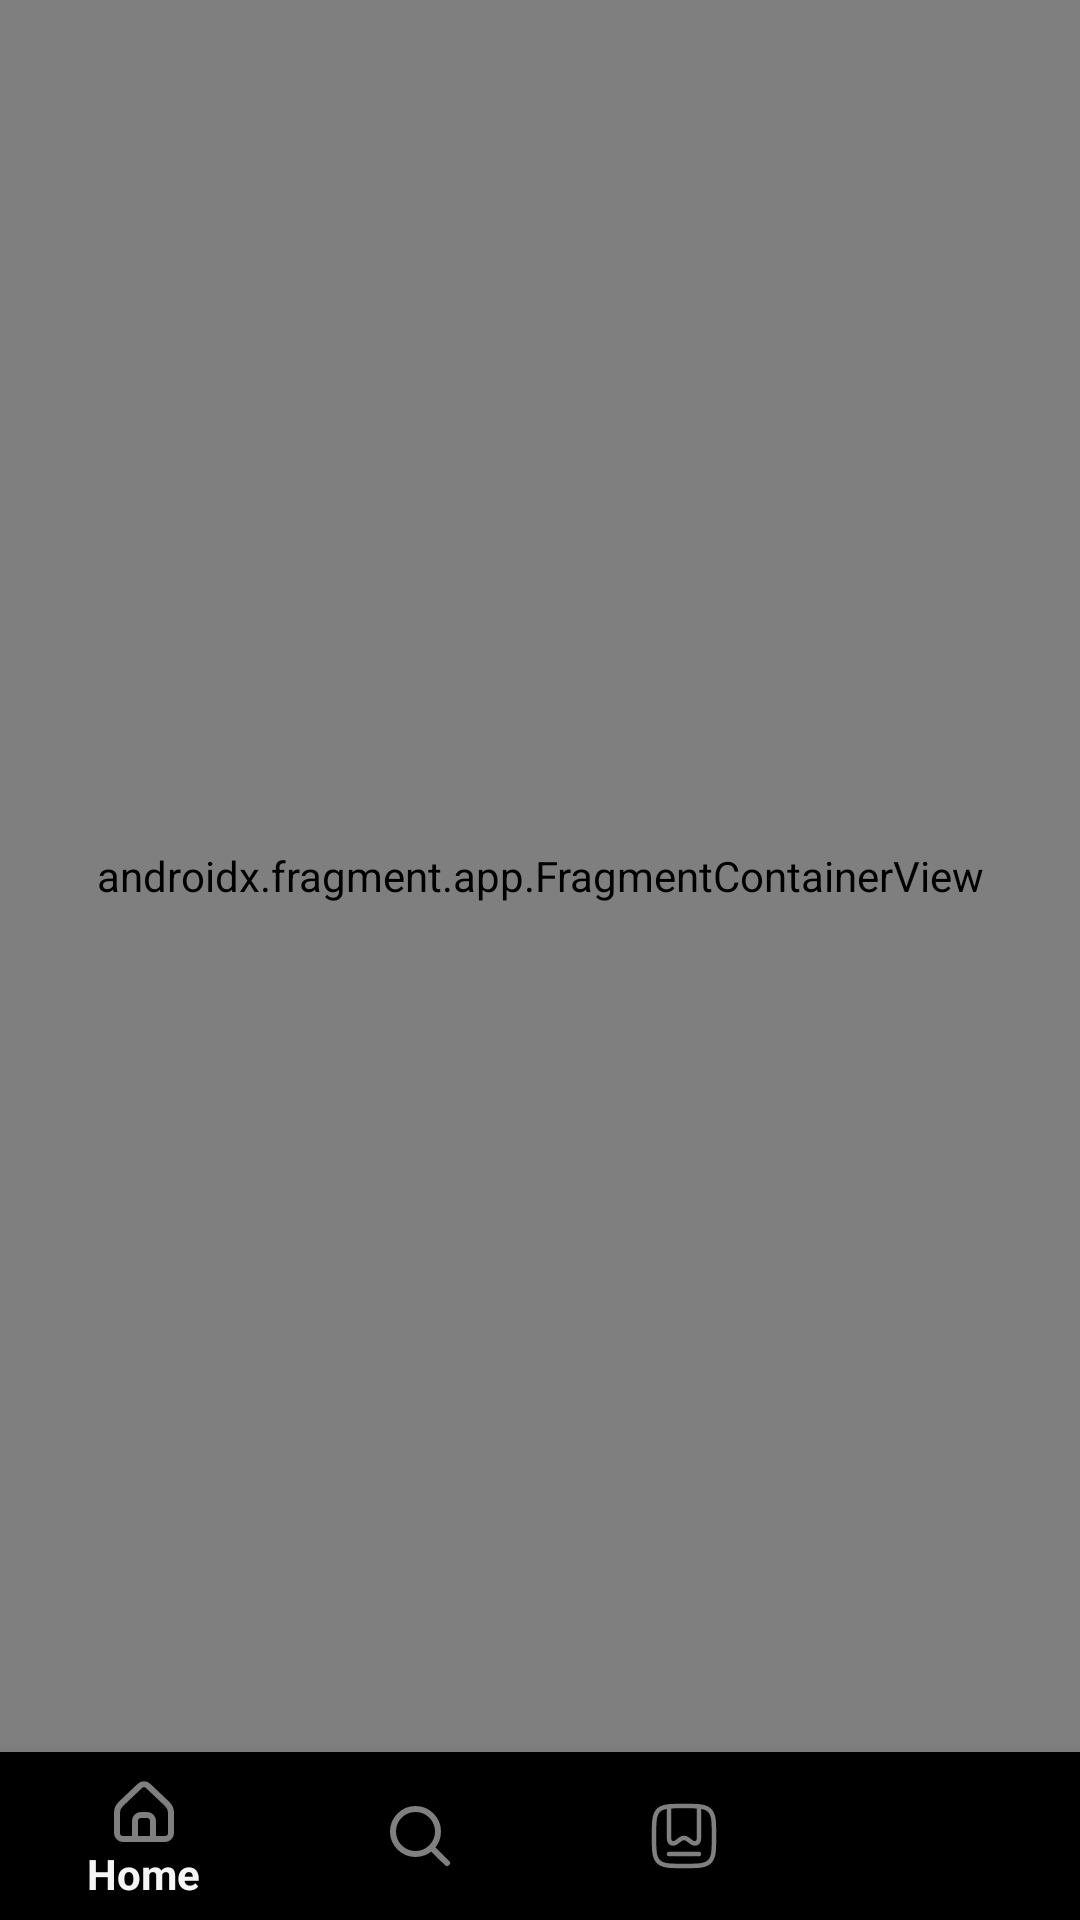

This screen was rendered from an Android layout file. Write that file and the resources it references.
<!-- AndroidManifest.xml: application theme Theme.Coursework -->
<!-- res/layout/activity_main.xml -->
<?xml version="1.0" encoding="utf-8"?>
<LinearLayout
    xmlns:android="http://schemas.android.com/apk/res/android"
    xmlns:app="http://schemas.android.com/apk/res-auto"
    xmlns:tools="http://schemas.android.com/tools"
    android:layout_width="match_parent"
    android:layout_height="match_parent"
    android:orientation="vertical"
    tools:context=".ui.MainActivity">

    <androidx.fragment.app.FragmentContainerView
        android:id="@+id/container"
        android:name="com.example.coursework.ui.SearchFragment"
        android:layout_width="match_parent"
        android:layout_height="0dp"
        android:layout_weight="1"/>

    <com.google.android.material.bottomnavigation.BottomNavigationView
        android:id="@+id/bottom_bar"
        android:layout_width="match_parent"
        android:layout_height="wrap_content"
        android:layout_gravity="bottom"
        app:itemIconTint="@drawable/bottom_nav_selector"
        app:itemTextColor="@drawable/bottom_nav_selector"
        app:itemActiveIndicatorStyle="@android:color/transparent"
        app:itemRippleColor="@android:color/transparent"
        app:menu="@menu/bottom_navigation"/>

</LinearLayout>
<!-- resources referenced by this layout -->
<resources>
  <style name="Theme.Coursework" parent="Base.Theme.Coursework" />
  <style name="Base.Theme.Coursework" parent="Theme.AppCompat.Light.NoActionBar">
          
          
      </style>
</resources>
